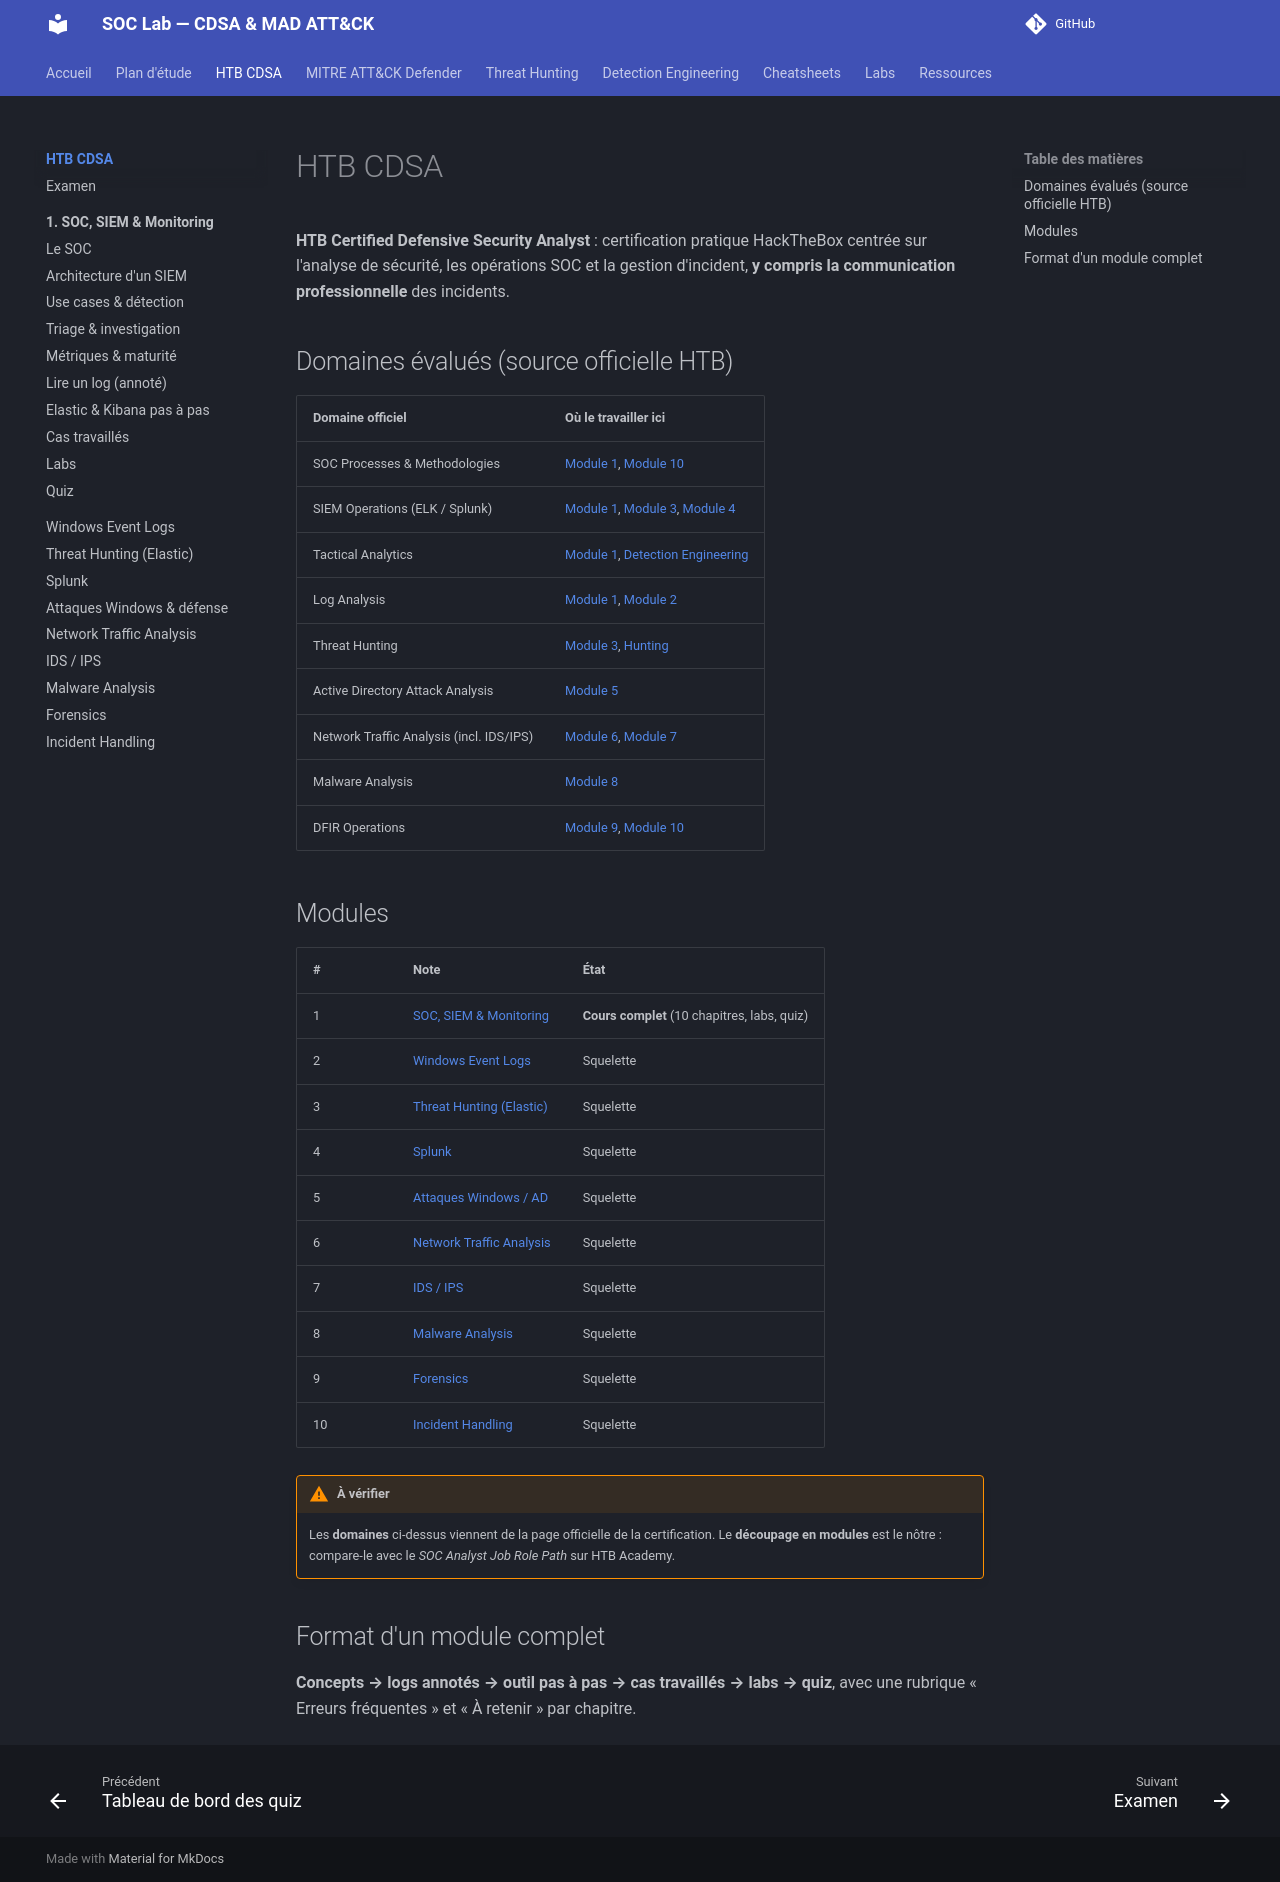

repository: TommyWeemox/HTB_CDSA_TR · page: cdsa/index.html · generator: mkdocs

# HTB CDSA

**HTB Certified Defensive Security Analyst** : certification pratique HackTheBox centrée sur l'analyse de sécurité, les opérations SOC et la gestion d'incident, **y compris la communication professionnelle** des incidents.

## Domaines évalués (source officielle HTB)

| Domaine officiel | Où le travailler ici |
|---|---|
| SOC Processes & Methodologies | [Module 1](01-siem/index.md), [Module 10](10-incident-handling.md) |
| SIEM Operations (ELK / Splunk) | [Module 1](01-siem/index.md), [Module 3](03-threat-hunting-elastic.md), [Module 4](04-splunk.md) |
| Tactical Analytics | [Module 1](01-siem/03-use-cases.md), [Detection Engineering](../detection-engineering/index.md) |
| Log Analysis | [Module 1](01-siem/06-logs-annotes.md), [Module 2](02-windows-event-logs.md) |
| Threat Hunting | [Module 3](03-threat-hunting-elastic.md), [Hunting](../hunting/index.md) |
| Active Directory Attack Analysis | [Module 5](05-windows-attacks.md) |
| Network Traffic Analysis (incl. IDS/IPS) | [Module 6](06-network-traffic-analysis.md), [Module 7](07-ids-ips.md) |
| Malware Analysis | [Module 8](08-malware-analysis.md) |
| DFIR Operations | [Module 9](09-forensics.md), [Module 10](10-incident-handling.md) |

## Modules

| # | Note | État |
|---|---|---|
| 1 | [SOC, SIEM & Monitoring](01-siem/index.md) | **Cours complet** (10 chapitres, labs, quiz) |
| 2 | [Windows Event Logs](02-windows-event-logs.md) | Squelette |
| 3 | [Threat Hunting (Elastic)](03-threat-hunting-elastic.md) | Squelette |
| 4 | [Splunk](04-splunk.md) | Squelette |
| 5 | [Attaques Windows / AD](05-windows-attacks.md) | Squelette |
| 6 | [Network Traffic Analysis](06-network-traffic-analysis.md) | Squelette |
| 7 | [IDS / IPS](07-ids-ips.md) | Squelette |
| 8 | [Malware Analysis](08-malware-analysis.md) | Squelette |
| 9 | [Forensics](09-forensics.md) | Squelette |
| 10 | [Incident Handling](10-incident-handling.md) | Squelette |

!!! warning "À vérifier"
    Les **domaines** ci-dessus viennent de la page officielle de la certification. Le **découpage en modules** est le nôtre : compare-le avec le *SOC Analyst Job Role Path* sur HTB Academy.

## Format d'un module complet

**Concepts → logs annotés → outil pas à pas → cas travaillés → labs → quiz**, avec une rubrique « Erreurs fréquentes » et « À retenir » par chapitre.
